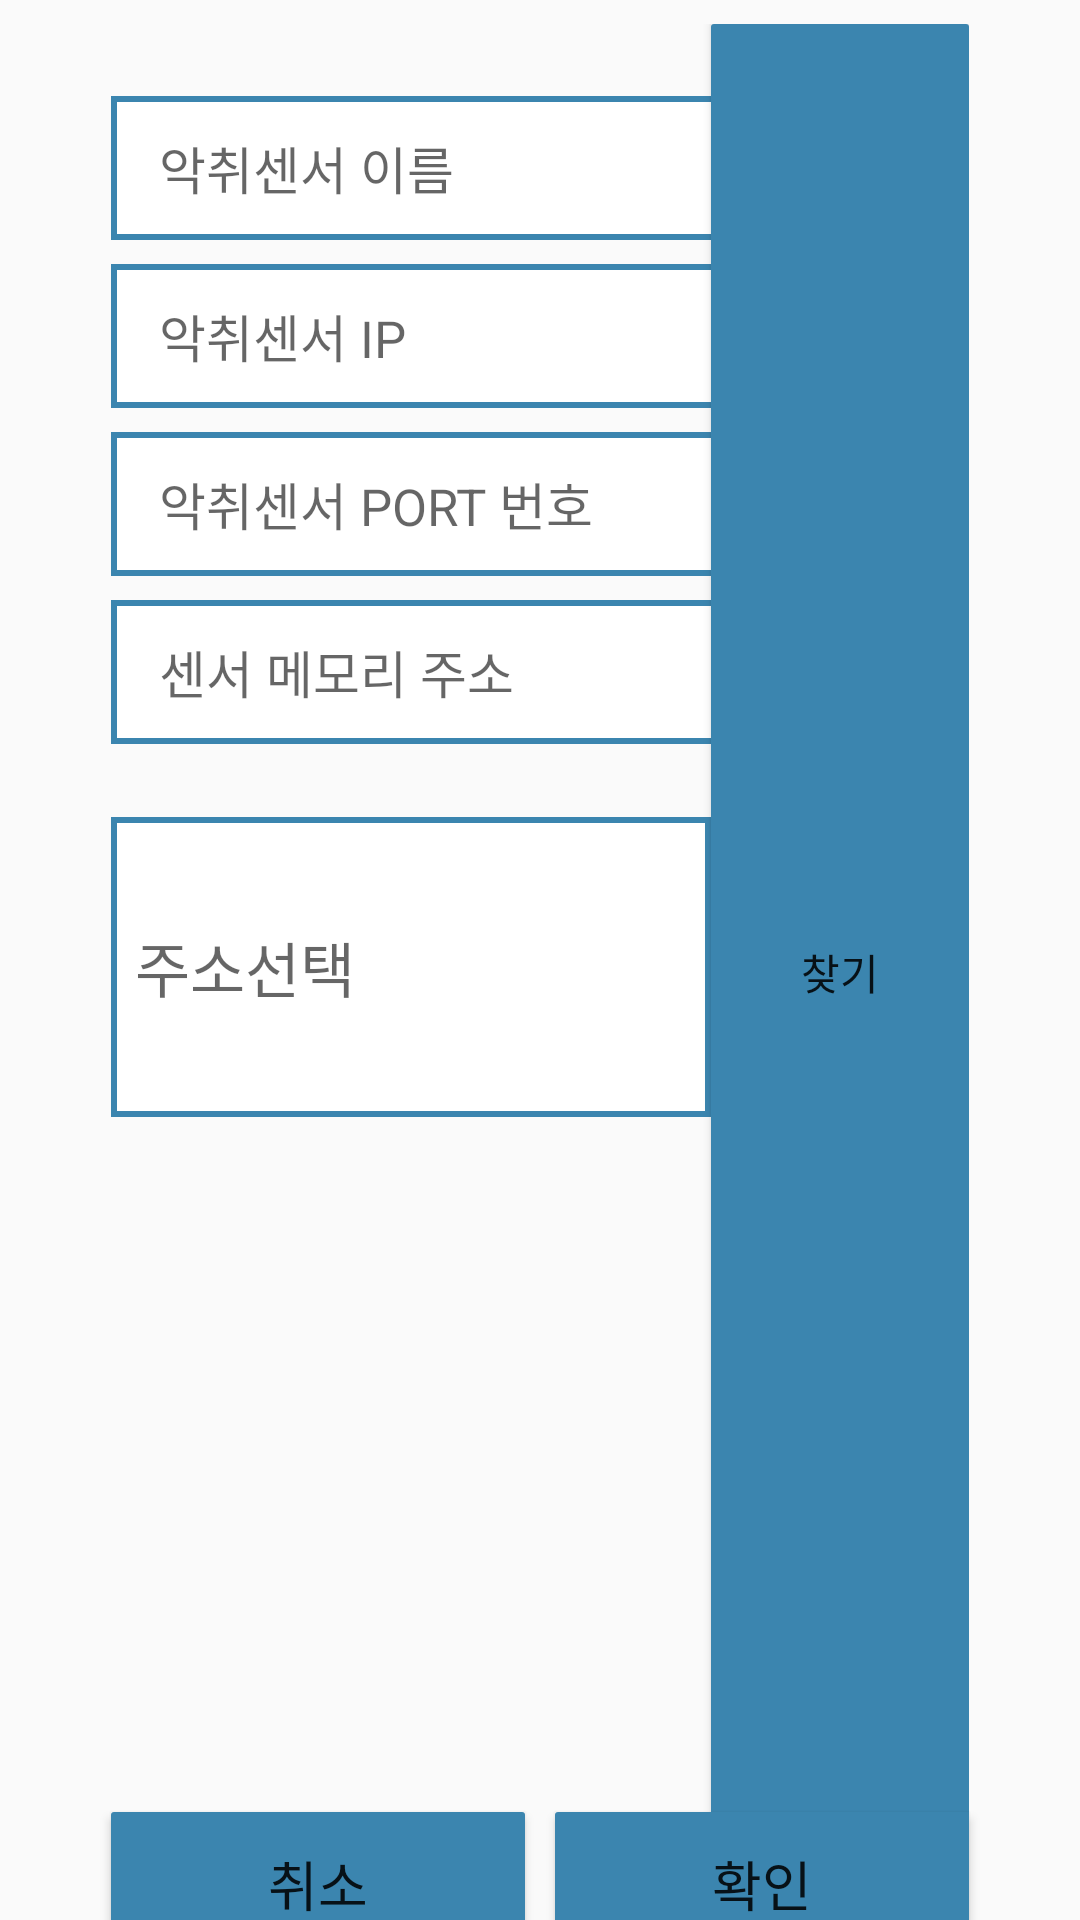

Reconstruct the res/layout file that produces this screen, plus the resources it refers to.
<!-- AndroidManifest.xml: application theme Theme.AppCompat.Light.NoActionBar -->
<!-- res/layout/activity_popup_sensor.xml -->
<?xml version="1.0" encoding="utf-8"?>
<layout xmlns:tools="http://schemas.android.com/tools"
    xmlns:android="http://schemas.android.com/apk/res/android"
    xmlns:app="http://schemas.android.com/apk/res-auto">
<androidx.constraintlayout.widget.ConstraintLayout
    android:id="@+id/cstl"
    android:layout_width="300dp"
    android:layout_height="wrap_content"
    tools:context=".Activity.PlasmaPopupActivity">

    <EditText
        android:id="@+id/sensor_name"
        android:layout_width="0dp"
        android:layout_height="48dp"
        android:layout_marginStart="37dp"
        android:layout_marginTop="32dp"
        android:layout_marginEnd="37dp"
        android:background="@drawable/border7"
        android:hint="악취센서 이름"
        android:paddingLeft="16dp"
        android:textSize="17sp"
        app:layout_constraintEnd_toEndOf="parent"
        app:layout_constraintHorizontal_bias="0.0"
        app:layout_constraintStart_toStartOf="parent"
        app:layout_constraintTop_toTopOf="parent" />

    <EditText
        android:id="@+id/sensor_ip"
        android:layout_width="0dp"
        android:layout_height="48dp"
        android:layout_marginStart="37dp"
        android:layout_marginTop="8dp"
        android:layout_marginEnd="37dp"
        android:background="@drawable/border7"
        android:hint="악취센서 IP"
        android:inputType="number|text"
        android:paddingLeft="16dp"
        android:textSize="17sp"
        app:layout_constraintEnd_toEndOf="parent"
        app:layout_constraintHorizontal_bias="1.0"
        app:layout_constraintStart_toStartOf="parent"
        app:layout_constraintTop_toBottomOf="@+id/sensor_name" />

    <EditText
        android:id="@+id/sensor_port"
        android:layout_width="0dp"
        android:layout_height="48dp"
        android:layout_marginStart="37dp"
        android:layout_marginTop="8dp"
        android:layout_marginEnd="37dp"
        android:background="@drawable/border7"
        android:hint="악취센서 PORT 번호"
        android:inputType="numberSigned"
        android:paddingLeft="16dp"
        android:textSize="17sp"
        app:layout_constraintEnd_toEndOf="parent"
        app:layout_constraintHorizontal_bias="0.0"
        app:layout_constraintStart_toStartOf="parent"
        app:layout_constraintTop_toBottomOf="@+id/sensor_ip" />

    <EditText
        android:id="@+id/sensor_memory"
        android:layout_width="0dp"
        android:layout_height="48dp"
        android:layout_marginStart="37dp"
        android:layout_marginTop="8dp"
        android:layout_marginEnd="37dp"
        android:background="@drawable/border7"
        android:hint="센서 메모리 주소"
        android:inputType="number|text"
        android:paddingLeft="16dp"
        android:textSize="17sp"
        app:layout_constraintEnd_toEndOf="parent"
        app:layout_constraintHorizontal_bias="0.0"
        app:layout_constraintStart_toStartOf="parent"
        app:layout_constraintTop_toBottomOf="@+id/sensor_port" />


    <LinearLayout
        android:id="@+id/l1"
        android:layout_width="match_parent"
        android:layout_height="match_parent"
        android:layout_marginStart="37dp"
        android:layout_marginTop="8dp"
        android:layout_marginEnd="37dp"
        android:orientation="horizontal"
        android:weightSum="10"
        app:layout_constraintEnd_toEndOf="parent"
        app:layout_constraintStart_toStartOf="parent"
        app:layout_constraintTop_toBottomOf="@+id/sensor_memory">

        <EditText
            android:id="@+id/adress"
            android:layout_width="0dp"
            android:layout_height="100dp"
            android:layout_weight="7"
            android:autoSizeTextType="uniform"
            android:background="@drawable/border7"
            android:enabled="false"
            android:hint="주소선택"
            android:padding="8dp"
            android:paddingLeft="16dp"
            android:textColor="@color/black"
            android:textSize="20sp" />

        <Button
            android:id="@+id/address_find"
            android:layout_width="0dp"
            android:layout_height="match_parent"
            android:layout_weight="3"
            android:background="@drawable/btn2"
            android:text="찾기" />
    </LinearLayout>

    <LinearLayout
        android:id="@+id/linearLayout5"
        android:layout_width="0dp"
        android:layout_height="wrap_content"
        android:layout_marginStart="32dp"
        android:layout_marginTop="8dp"
        android:layout_marginEnd="32dp"
        android:layout_marginBottom="32dp"
        android:orientation="horizontal"
        android:weightSum="2"
        app:layout_constraintBottom_toBottomOf="parent"
        app:layout_constraintEnd_toEndOf="parent"
        app:layout_constraintStart_toStartOf="parent"
        app:layout_constraintTop_toBottomOf="@+id/l1">

        <Button
            android:id="@+id/cancleButton"
            android:layout_width="0dp"
            android:layout_height="48dp"
            android:layout_margin="5dp"
            android:layout_weight="1"
            android:background="@drawable/btn2"
            android:text="취소"
            android:textAllCaps="false"
            android:textSize="18sp"
            tools:ignore="TouchTargetSizeCheck" />

        <Button
            android:id="@+id/successButton"
            android:layout_width="0dp"
            android:layout_height="48dp"
            android:layout_margin="5dp"
            android:layout_weight="1"
            android:background="@drawable/btn2"
            android:text="확인"
            android:textAllCaps="false"
            android:textSize="18sp"
            tools:ignore="TouchTargetSizeCheck" />
    </LinearLayout>
</androidx.constraintlayout.widget.ConstraintLayout>
</layout>
<!-- resources referenced by this layout -->
<resources>
  <color name="black">#FF000000</color>
  <!-- drawable border7 (drawable-v24) -->
  <?xml version="1.0" encoding="utf-8"?>
  <layer-list xmlns:android="http://schemas.android.com/apk/res/android">
  
      <item>
          <shape android:shape="rectangle">
              <stroke android:width = "2dp" android:color = "#3B85AF"/>
              <solid android:color = "#FFFFFFFF"/>
          </shape>
      </item>
  </layer-list>
  <!-- drawable btn2 (drawable-v24) -->
  <?xml version="1.0" encoding="utf-8"?>
  <ripple xmlns:android="http://schemas.android.com/apk/res/android"
  android:color="#A5A5A5"> 
  
  
  <item android:id="@android:id/background">
      <shape android:shape="rectangle">
          
          <solid android:color = "#3B85AF"/>
          <corners android:radius="1dp"/>
      </shape>
  </item>
  
  </ripple>
</resources>
